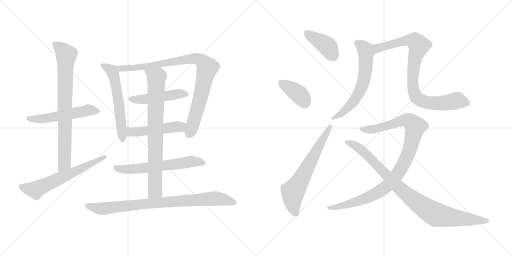
t = 0.00 s
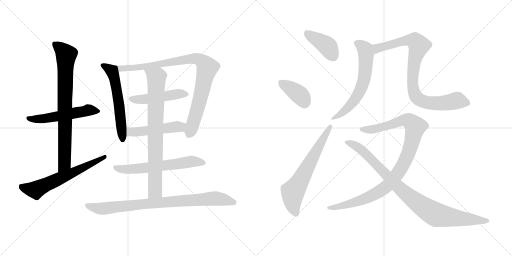
t = 2.72 s
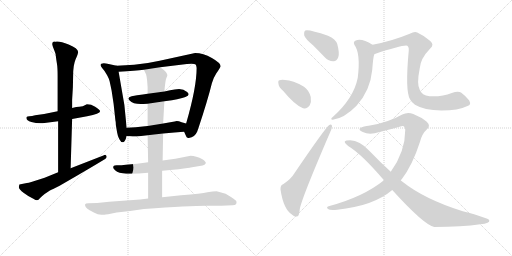
t = 5.44 s
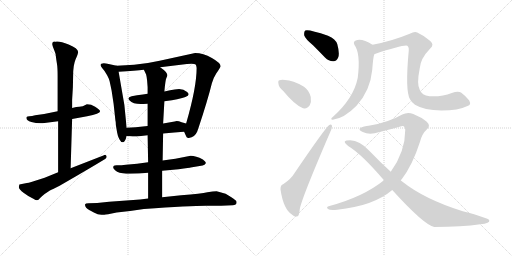
t = 8.17 s
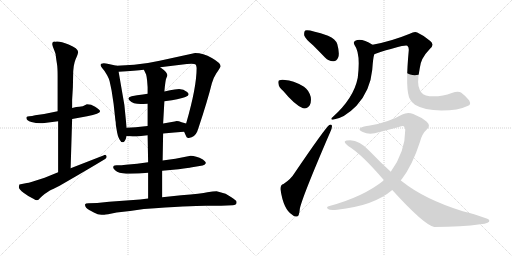
t = 10.89 s
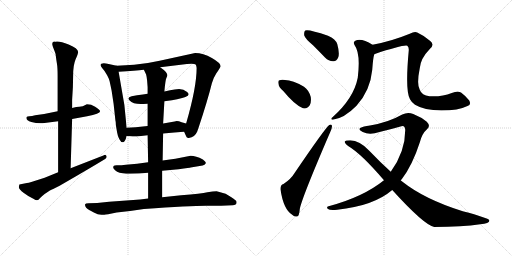
t = 13.61 s

The animated SVG that drew these frames (rendered in a browser with its animation timeline set to each time). Animation: 17 CSS @keyframes rules; one cycle of 13.61 s.

<svg version="1.1" viewBox="0 0 2048 1024" xmlns="http://www.w3.org/2000/svg">
  <g stroke="lightgray" stroke-dasharray="1,1" stroke-width="1" transform="scale(4, 4)">
    <line x1="0" y1="0" x2="256" y2="256"></line>
    <line x1="256" y1="0" x2="0" y2="256"></line>
    <line x1="128" y1="0" x2="128" y2="256"></line>
    <line x1="0" y1="128" x2="256" y2="128"></line>
    <line x1="256" y1="0" x2="512" y2="256"></line>
    <line x1="512" y1="0" x2="256" y2="256"></line>
    <line x1="384" y1="0" x2="384" y2="256"></line>
    <line x1="256" y1="128" x2="512" y2="128"></line>
  </g>
<g transform="scale(1, -1) translate(0, -850)">
   <style type="text/css">
    @keyframes keyframes0 {
      from {
       stroke: black;
       stroke-dashoffset: 540;
       stroke-width: 128;
       }
       64% {
       animation-timing-function: step-end;
       stroke: black;
       stroke-dashoffset: 0;
       stroke-width: 128;
       }
       to {
       stroke: black;
       stroke-width: 1024;
       }
       }
       #make-me-a-hanzi-animation-0 {
         animation: keyframes0 0.689453s both;
         animation-delay: 0.000000s;
         animation-timing-function: linear;
       }
    @keyframes keyframes1 {
      from {
       stroke: black;
       stroke-dashoffset: 787;
       stroke-width: 128;
       }
       72% {
       animation-timing-function: step-end;
       stroke: black;
       stroke-dashoffset: 0;
       stroke-width: 128;
       }
       to {
       stroke: black;
       stroke-width: 1024;
       }
       }
       #make-me-a-hanzi-animation-1 {
         animation: keyframes1 0.890462s both;
         animation-delay: 0.689453s;
         animation-timing-function: linear;
       }
    @keyframes keyframes2 {
      from {
       stroke: black;
       stroke-dashoffset: 622;
       stroke-width: 128;
       }
       67% {
       animation-timing-function: step-end;
       stroke: black;
       stroke-dashoffset: 0;
       stroke-width: 128;
       }
       to {
       stroke: black;
       stroke-width: 1024;
       }
       }
       #make-me-a-hanzi-animation-2 {
         animation: keyframes2 0.756185s both;
         animation-delay: 1.579915s;
         animation-timing-function: linear;
       }
    @keyframes keyframes3 {
      from {
       stroke: black;
       stroke-dashoffset: 577;
       stroke-width: 128;
       }
       65% {
       animation-timing-function: step-end;
       stroke: black;
       stroke-dashoffset: 0;
       stroke-width: 128;
       }
       to {
       stroke: black;
       stroke-width: 1024;
       }
       }
       #make-me-a-hanzi-animation-3 {
         animation: keyframes3 0.719564s both;
         animation-delay: 2.336100s;
         animation-timing-function: linear;
       }
    @keyframes keyframes4 {
      from {
       stroke: black;
       stroke-dashoffset: 907;
       stroke-width: 128;
       }
       75% {
       animation-timing-function: step-end;
       stroke: black;
       stroke-dashoffset: 0;
       stroke-width: 128;
       }
       to {
       stroke: black;
       stroke-width: 1024;
       }
       }
       #make-me-a-hanzi-animation-4 {
         animation: keyframes4 0.988118s both;
         animation-delay: 3.055664s;
         animation-timing-function: linear;
       }
    @keyframes keyframes5 {
      from {
       stroke: black;
       stroke-dashoffset: 478;
       stroke-width: 128;
       }
       61% {
       animation-timing-function: step-end;
       stroke: black;
       stroke-dashoffset: 0;
       stroke-width: 128;
       }
       to {
       stroke: black;
       stroke-width: 1024;
       }
       }
       #make-me-a-hanzi-animation-5 {
         animation: keyframes5 0.638997s both;
         animation-delay: 4.043782s;
         animation-timing-function: linear;
       }
    @keyframes keyframes6 {
      from {
       stroke: black;
       stroke-dashoffset: 492;
       stroke-width: 128;
       }
       62% {
       animation-timing-function: step-end;
       stroke: black;
       stroke-dashoffset: 0;
       stroke-width: 128;
       }
       to {
       stroke: black;
       stroke-width: 1024;
       }
       }
       #make-me-a-hanzi-animation-6 {
         animation: keyframes6 0.650391s both;
         animation-delay: 4.682779s;
         animation-timing-function: linear;
       }
    @keyframes keyframes7 {
      from {
       stroke: black;
       stroke-dashoffset: 610;
       stroke-width: 128;
       }
       67% {
       animation-timing-function: step-end;
       stroke: black;
       stroke-dashoffset: 0;
       stroke-width: 128;
       }
       to {
       stroke: black;
       stroke-width: 1024;
       }
       }
       #make-me-a-hanzi-animation-7 {
         animation: keyframes7 0.746419s both;
         animation-delay: 5.333170s;
         animation-timing-function: linear;
       }
    @keyframes keyframes8 {
      from {
       stroke: black;
       stroke-dashoffset: 793;
       stroke-width: 128;
       }
       72% {
       animation-timing-function: step-end;
       stroke: black;
       stroke-dashoffset: 0;
       stroke-width: 128;
       }
       to {
       stroke: black;
       stroke-width: 1024;
       }
       }
       #make-me-a-hanzi-animation-8 {
         animation: keyframes8 0.895345s both;
         animation-delay: 6.079589s;
         animation-timing-function: linear;
       }
    @keyframes keyframes9 {
      from {
       stroke: black;
       stroke-dashoffset: 847;
       stroke-width: 128;
       }
       73% {
       animation-timing-function: step-end;
       stroke: black;
       stroke-dashoffset: 0;
       stroke-width: 128;
       }
       to {
       stroke: black;
       stroke-width: 1024;
       }
       }
       #make-me-a-hanzi-animation-9 {
         animation: keyframes9 0.939290s both;
         animation-delay: 6.974934s;
         animation-timing-function: linear;
       }
    @keyframes keyframes10 {
      from {
       stroke: black;
       stroke-dashoffset: 404;
       stroke-width: 128;
       }
       57% {
       animation-timing-function: step-end;
       stroke: black;
       stroke-dashoffset: 0;
       stroke-width: 128;
       }
       to {
       stroke: black;
       stroke-width: 1024;
       }
       }
       #make-me-a-hanzi-animation-10 {
         animation: keyframes10 0.578776s both;
         animation-delay: 7.914224s;
         animation-timing-function: linear;
       }
    @keyframes keyframes11 {
      from {
       stroke: black;
       stroke-dashoffset: 378;
       stroke-width: 128;
       }
       55% {
       animation-timing-function: step-end;
       stroke: black;
       stroke-dashoffset: 0;
       stroke-width: 128;
       }
       to {
       stroke: black;
       stroke-width: 1024;
       }
       }
       #make-me-a-hanzi-animation-11 {
         animation: keyframes11 0.557617s both;
         animation-delay: 8.493000s;
         animation-timing-function: linear;
       }
    @keyframes keyframes12 {
      from {
       stroke: black;
       stroke-dashoffset: 646;
       stroke-width: 128;
       }
       68% {
       animation-timing-function: step-end;
       stroke: black;
       stroke-dashoffset: 0;
       stroke-width: 128;
       }
       to {
       stroke: black;
       stroke-width: 1024;
       }
       }
       #make-me-a-hanzi-animation-12 {
         animation: keyframes12 0.775716s both;
         animation-delay: 9.050617s;
         animation-timing-function: linear;
       }
    @keyframes keyframes13 {
      from {
       stroke: black;
       stroke-dashoffset: 620;
       stroke-width: 128;
       }
       67% {
       animation-timing-function: step-end;
       stroke: black;
       stroke-dashoffset: 0;
       stroke-width: 128;
       }
       to {
       stroke: black;
       stroke-width: 1024;
       }
       }
       #make-me-a-hanzi-animation-13 {
         animation: keyframes13 0.754557s both;
         animation-delay: 9.826333s;
         animation-timing-function: linear;
       }
    @keyframes keyframes14 {
      from {
       stroke: black;
       stroke-dashoffset: 870;
       stroke-width: 128;
       }
       74% {
       animation-timing-function: step-end;
       stroke: black;
       stroke-dashoffset: 0;
       stroke-width: 128;
       }
       to {
       stroke: black;
       stroke-width: 1024;
       }
       }
       #make-me-a-hanzi-animation-14 {
         animation: keyframes14 0.958008s both;
         animation-delay: 10.580890s;
         animation-timing-function: linear;
       }
    @keyframes keyframes15 {
      from {
       stroke: black;
       stroke-dashoffset: 999;
       stroke-width: 128;
       }
       76% {
       animation-timing-function: step-end;
       stroke: black;
       stroke-dashoffset: 0;
       stroke-width: 128;
       }
       to {
       stroke: black;
       stroke-width: 1024;
       }
       }
       #make-me-a-hanzi-animation-15 {
         animation: keyframes15 1.062988s both;
         animation-delay: 11.538898s;
         animation-timing-function: linear;
       }
    @keyframes keyframes16 {
      from {
       stroke: black;
       stroke-dashoffset: 931;
       stroke-width: 128;
       }
       75% {
       animation-timing-function: step-end;
       stroke: black;
       stroke-dashoffset: 0;
       stroke-width: 128;
       }
       to {
       stroke: black;
       stroke-width: 1024;
       }
       }
       #make-me-a-hanzi-animation-16 {
         animation: keyframes16 1.007650s both;
         animation-delay: 12.601886s;
         animation-timing-function: linear;
       }
</style>
<path d="M 170.5 357.5 L 232.5 365.5 L 288.5 374.5 L 348.5 385.5 Q 400.5 395.5 400.5 405.5 Q 400.5 410.5 380.5 423.5 L 364.5 431.5 L 347.5 433.5 Q 329.5 423.5 317.5 423.5 Q 306.5 423.5 288.5 418.5 L 230.5 405.5 L 176.5 394.5 L 140.5 389.5 Q 127.5 385.5 117.5 385.5 Q 108.5 385.5 106.5 382.5 Q 101.5 368.5 125.5 362.5 Q 149.5 355.5 170.5 357.5 Z" fill="lightgray"></path> 
<path d="M 232.5 365.5 L 232.5 161.5 C 232.5 131.5 281.5 147.5 282.5 177.5 L 288.5 374.5 L 288.5 418.5 L 288.5 451.5 L 291.5 501.5 L 292.5 548.5 Q 292.5 590.5 302.5 613.5 Q 312.5 635.5 312.5 642.5 Q 312.5 657.5 274.5 672.5 Q 237.5 687.5 220.5 683.5 Q 203.5 684.5 211.5 663.5 L 218.5 645.5 Q 222.5 636.5 223.5 625.5 Q 224.5 614.5 227.5 597.5 Q 230.5 580.5 230.5 547.5 L 230.5 405.5 L 232.5 365.5 Z" fill="lightgray"></path> 
<path d="M 232.5 161.5 L 178.5 139.5 L 128.5 123.5 Q 112.5 118.5 107.5 118.5 L 77.5 112.5 Q 76.5 110.5 75.5 102.5 Q 74.5 94.5 95.5 78.5 Q 116.5 62.5 133.5 55.5 Q 144.5 48.5 148.5 49.5 Q 153.5 49.5 160.5 58.5 Q 168.5 66.5 178.5 74.5 L 199.5 88.5 Q 209.5 94.5 212.5 94.5 L 238.5 107.5 Q 361.5 178.5 420.5 214.5 Q 426.5 218.5 426.5 223.5 Q 426.5 228.5 422.5 230.5 Q 419.5 231.5 413.5 228.5 L 282.5 177.5 L 232.5 161.5 Z" fill="lightgray"></path> 
<path d="M 506.5 339.5 L 497.5 430.5 L 474.5 563.5 C 470.5 586.5 470.5 586.5 466.5 587.5 L 434.5 594.5 Q 413.5 599.5 405.5 595.5 Q 397.5 590.5 408.5 578.5 Q 420.5 565.5 428.5 549.5 L 434.5 537.5 Q 439.5 525.5 441.5 511.5 L 446.5 487.5 L 454.5 434.5 L 461.5 369.5 Q 463.5 363.5 463.5 349.5 L 468.5 320.5 Q 470.5 306.5 477.5 293.5 Q 484.5 279.5 492.5 281.5 Q 500.5 282.5 506.5 306.5 L 506.5 339.5 Z" fill="lightgray"></path> 
<path d="M 474.5 563.5 Q 543.5 567.5 575.5 571.5 L 640.5 581.5 L 747.5 594.5 Q 752.5 595.5 765.5 595.5 Q 779.5 595.5 782.5 592.5 Q 785.5 589.5 786.5 578.5 Q 786.5 501.5 744.5 356.5 C 736.5 327.5 735.5 325.5 736.5 323.5 L 744.5 305.5 Q 746.5 297.5 755.5 298.5 Q 779.5 302.5 788.5 323.5 L 794.5 340.5 Q 830.5 448.5 847.5 517.5 Q 852.5 537.5 865.5 557.5 Q 879.5 577.5 882.5 585.5 Q 882.5 598.5 847.5 618.5 Q 812.5 638.5 780.5 638.5 L 638.5 607.5 Q 590.5 596.5 536.5 591.5 L 466.5 587.5 C 436.5 585.5 444.5 561.5 474.5 563.5 Z" fill="lightgray"></path> 
<path d="M 590.5 475.5 L 571.5 472.5 Q 547.5 470.5 526.5 465.5 Q 506.5 459.5 517.5 449.5 Q 534.5 431.5 573.5 434.5 Q 583.5 435.5 590.5 435.5 L 657.5 445.5 L 687.5 449.5 Q 734.5 458.5 741.5 462.5 Q 763.5 469.5 748.5 482.5 Q 734.5 494.5 716.5 494.5 Q 698.5 493.5 680.5 489.5 L 657.5 484.5 L 590.5 475.5 Z" fill="lightgray"></path> 
<path d="M 590.5 346.5 L 542.5 341.5 L 506.5 339.5 C 476.5 337.5 476.5 308.5 506.5 306.5 L 522.5 305.5 Q 537.5 303.5 555.5 305.5 L 590.5 309.5 L 652.5 316.5 L 697.5 320.5 Q 703.5 321.5 736.5 323.5 C 766.5 325.5 773.5 348.5 744.5 356.5 L 726.5 361.5 Q 708.5 368.5 698.5 364.5 L 652.5 356.5 L 590.5 346.5 Z" fill="lightgray"></path> 
<path d="M 592.5 201.5 L 548.5 195.5 L 503.5 191.5 Q 477.5 188.5 466.5 189.5 Q 456.5 189.5 454.5 186.5 Q 447.5 176.5 468.5 163.5 Q 486.5 155.5 520.5 155.5 Q 554.5 155.5 592.5 159.5 L 648.5 167.5 L 714.5 173.5 Q 761.5 179.5 762.5 180.5 L 810.5 188.5 Q 819.5 190.5 822.5 196.5 Q 826.5 201.5 811.5 212.5 Q 783.5 227.5 762.5 227.5 L 701.5 215.5 L 650.5 208.5 L 592.5 201.5 Z" fill="lightgray"></path> 
<path d="M 588.5 527.5 L 590.5 501.5 L 590.5 475.5 L 590.5 435.5 L 590.5 346.5 L 590.5 309.5 L 592.5 201.5 L 592.5 159.5 L 592.5 56.5 C 592.5 26.5 648.5 31.5 648.5 61.5 L 648.5 167.5 L 650.5 208.5 L 652.5 316.5 L 652.5 356.5 L 657.5 445.5 L 657.5 484.5 Q 661.5 530.5 665.5 538.5 Q 669.5 546.5 669.5 550.5 Q 668.5 562.5 640.5 581.5 C 616.5 599.5 562.5 598.5 575.5 571.5 L 584.5 552.5 Q 586.5 545.5 588.5 527.5 Z" fill="lightgray"></path> 
<path d="M 592.5 56.5 L 560.5 52.5 L 436.5 43.5 L 388.5 38.5 L 354.5 37.5 Q 341.5 37.5 340.5 33.5 Q 337.5 21.5 358.5 9.5 L 377.5 -0.5 Q 393.5 -11.5 414.5 -8.5 L 417.5 -8.5 Q 420.5 -6.5 432.5 -6.5 L 466.5 0.5 Q 519.5 6.5 575.5 14.5 Q 761.5 27.5 823.5 27.5 L 884.5 27.5 L 930.5 29.5 Q 949.5 29.5 945.5 45.5 Q 945.5 48.5 925.5 61.5 L 902.5 75.5 L 866.5 85.5 Q 852.5 85.5 829.5 81.5 Q 806.5 76.5 724.5 69.5 L 648.5 61.5 L 592.5 56.5 Z" fill="lightgray"></path> 
<path d="M 1252.0 669.0 Q 1274.0 647.0 1300.0 620.0 Q 1316.0 604.0 1334.0 605.0 Q 1347.0 605.0 1353.0 621.0 Q 1359.0 637.0 1349.0 674.0 Q 1343.0 693.0 1312.0 707.0 Q 1234.0 734.0 1221.0 728.0 Q 1215.0 724.0 1217.0 708.0 Q 1221.0 695.0 1252.0 669.0 Z" fill="lightgray"></path> 
<path d="M 1134.0 485.0 Q 1179.0 430.0 1212.0 417.0 Q 1230.0 414.0 1239.0 429.0 Q 1246.0 442.0 1243.0 462.0 Q 1236.0 489.0 1216.0 503.0 Q 1171.0 530.0 1140.0 530.0 Q 1127.0 533.0 1118.0 529.0 Q 1111.0 528.0 1114.0 514.0 Q 1115.0 501.0 1134.0 485.0 Z" fill="lightgray"></path> 
<path d="M 1134.0 114.0 Q 1121.0 111.0 1122.0 92.0 Q 1134.0 11.0 1170.0 -10.0 Q 1177.0 -17.0 1188.0 -16.0 Q 1197.0 -15.0 1199.0 13.0 Q 1205.0 53.0 1321.0 322.0 Q 1328.0 338.0 1328.0 345.0 Q 1328.0 355.0 1317.0 350.0 Q 1302.0 340.0 1177.0 156.0 Q 1164.0 134.0 1134.0 114.0 Z" fill="lightgray"></path> 
<path d="M 1490.0 671.0 Q 1447.0 698.0 1423.0 688.0 Q 1411.0 684.0 1418.0 670.0 Q 1443.0 637.0 1431.0 539.0 Q 1415.0 457.0 1331.0 382.0 Q 1319.0 372.0 1331.0 371.0 Q 1377.0 377.0 1426.0 427.0 Q 1481.0 487.0 1489.0 571.0 Q 1492.0 617.0 1497.0 633.0 C 1504.0 662.0 1504.0 663.0 1490.0 671.0 Z" fill="lightgray"></path> 
<path d="M 1870.0 426.0 Q 1886.0 430.0 1877.0 448.0 Q 1862.0 467.0 1844.0 480.0 Q 1832.0 487.0 1807.0 478.0 Q 1767.0 462.0 1718.0 465.0 Q 1687.0 468.0 1679.0 491.0 Q 1666.0 513.0 1679.0 577.0 Q 1682.0 616.0 1720.0 655.0 Q 1739.0 671.0 1721.0 686.0 Q 1696.0 708.0 1669.0 720.0 Q 1659.0 726.0 1639.0 715.0 Q 1566.0 685.0 1490.0 671.0 C 1461.0 665.0 1469.0 624.0 1497.0 633.0 Q 1614.0 672.0 1629.0 667.0 Q 1636.0 663.0 1635.0 648.0 Q 1620.0 486.0 1640.0 453.0 Q 1646.0 441.0 1660.0 431.0 Q 1696.0 409.0 1766.0 408.0 Q 1833.0 408.0 1870.0 426.0 Z" fill="lightgray"></path> 
<path d="M 1603.0 128.0 Q 1604.0 131.0 1607.0 133.0 Q 1650.0 190.0 1679.0 280.0 Q 1688.0 316.0 1708.0 333.0 Q 1724.0 346.0 1707.0 363.0 Q 1686.0 381.0 1653.0 394.0 Q 1631.0 403.0 1609.0 392.0 Q 1555.0 361.0 1480.0 348.0 Q 1452.0 345.0 1441.0 338.0 Q 1432.0 331.0 1451.0 322.0 Q 1478.0 309.0 1518.0 322.0 Q 1560.0 332.0 1602.0 344.0 Q 1620.0 351.0 1621.0 330.0 Q 1621.0 243.0 1563.0 163.0 L 1536.0 129.0 Q 1454.0 63.0 1318.0 26.0 Q 1302.0 23.0 1312.0 14.0 Q 1319.0 8.0 1349.0 11.0 Q 1494.0 26.0 1569.0 90.0 L 1603.0 128.0 Z" fill="lightgray"></path> 
<path d="M 1569.0 90.0 Q 1695.0 -49.0 1737.0 -58.0 Q 1849.0 -58.0 1921.0 -47.0 Q 1961.0 -43.0 1957.0 -31.0 Q 1954.0 -22.0 1851.0 5.0 Q 1698.0 53.0 1610.0 123.0 Q 1606.0 126.0 1603.0 128.0 L 1563.0 163.0 Q 1520.0 202.0 1477.0 247.0 Q 1438.0 289.0 1401.0 289.0 Q 1382.0 289.0 1379.0 284.0 Q 1378.0 277.0 1394.0 265.0 Q 1445.0 235.0 1536.0 129.0 L 1569.0 90.0 Z" fill="lightgray"></path> 
      <clipPath id="make-me-a-hanzi-clip-0">
      <path d="M 170.5 357.5 L 232.5 365.5 L 288.5 374.5 L 348.5 385.5 Q 400.5 395.5 400.5 405.5 Q 400.5 410.5 380.5 423.5 L 364.5 431.5 L 347.5 433.5 Q 329.5 423.5 317.5 423.5 Q 306.5 423.5 288.5 418.5 L 230.5 405.5 L 176.5 394.5 L 140.5 389.5 Q 127.5 385.5 117.5 385.5 Q 108.5 385.5 106.5 382.5 Q 101.5 368.5 125.5 362.5 Q 149.5 355.5 170.5 357.5 Z" fill="lightgray"></path>
      </clipPath>
      <path clip-path="url(#make-me-a-hanzi-clip-0)" d="M 113.5 377.5 L 176.5 375.5 L 348.5 409.5 L 394.5 406.5 " fill="none" id="make-me-a-hanzi-animation-0" stroke-dasharray="412 824" stroke-linecap="round"></path>

      <clipPath id="make-me-a-hanzi-clip-1">
      <path d="M 232.5 365.5 L 232.5 161.5 C 232.5 131.5 281.5 147.5 282.5 177.5 L 288.5 374.5 L 288.5 418.5 L 288.5 451.5 L 291.5 501.5 L 292.5 548.5 Q 292.5 590.5 302.5 613.5 Q 312.5 635.5 312.5 642.5 Q 312.5 657.5 274.5 672.5 Q 237.5 687.5 220.5 683.5 Q 203.5 684.5 211.5 663.5 L 218.5 645.5 Q 222.5 636.5 223.5 625.5 Q 224.5 614.5 227.5 597.5 Q 230.5 580.5 230.5 547.5 L 230.5 405.5 L 232.5 365.5 Z" fill="lightgray"></path>
      </clipPath>
      <path clip-path="url(#make-me-a-hanzi-clip-1)" d="M 218.5 672.5 L 264.5 631.5 L 258.5 216.5 L 256.5 193.5 L 236.5 169.5 " fill="none" id="make-me-a-hanzi-animation-1" stroke-dasharray="659 1318" stroke-linecap="round"></path>

      <clipPath id="make-me-a-hanzi-clip-2">
      <path d="M 232.5 161.5 L 178.5 139.5 L 128.5 123.5 Q 112.5 118.5 107.5 118.5 L 77.5 112.5 Q 76.5 110.5 75.5 102.5 Q 74.5 94.5 95.5 78.5 Q 116.5 62.5 133.5 55.5 Q 144.5 48.5 148.5 49.5 Q 153.5 49.5 160.5 58.5 Q 168.5 66.5 178.5 74.5 L 199.5 88.5 Q 209.5 94.5 212.5 94.5 L 238.5 107.5 Q 361.5 178.5 420.5 214.5 Q 426.5 218.5 426.5 223.5 Q 426.5 228.5 422.5 230.5 Q 419.5 231.5 413.5 228.5 L 282.5 177.5 L 232.5 161.5 Z" fill="lightgray"></path>
      </clipPath>
      <path clip-path="url(#make-me-a-hanzi-clip-2)" d="M 86.5 105.5 L 98.5 97.5 L 142.5 90.5 L 419.5 223.5 " fill="none" id="make-me-a-hanzi-animation-2" stroke-dasharray="494 988" stroke-linecap="round"></path>

      <clipPath id="make-me-a-hanzi-clip-3">
      <path d="M 506.5 339.5 L 497.5 430.5 L 474.5 563.5 C 470.5 586.5 470.5 586.5 466.5 587.5 L 434.5 594.5 Q 413.5 599.5 405.5 595.5 Q 397.5 590.5 408.5 578.5 Q 420.5 565.5 428.5 549.5 L 434.5 537.5 Q 439.5 525.5 441.5 511.5 L 446.5 487.5 L 454.5 434.5 L 461.5 369.5 Q 463.5 363.5 463.5 349.5 L 468.5 320.5 Q 470.5 306.5 477.5 293.5 Q 484.5 279.5 492.5 281.5 Q 500.5 282.5 506.5 306.5 L 506.5 339.5 Z" fill="lightgray"></path>
      </clipPath>
      <path clip-path="url(#make-me-a-hanzi-clip-3)" d="M 412.5 588.5 L 447.5 566.5 L 457.5 537.5 L 476.5 434.5 L 490.5 290.5 " fill="none" id="make-me-a-hanzi-animation-3" stroke-dasharray="449 898" stroke-linecap="round"></path>

      <clipPath id="make-me-a-hanzi-clip-4">
      <path d="M 474.5 563.5 Q 543.5 567.5 575.5 571.5 L 640.5 581.5 L 747.5 594.5 Q 752.5 595.5 765.5 595.5 Q 779.5 595.5 782.5 592.5 Q 785.5 589.5 786.5 578.5 Q 786.5 501.5 744.5 356.5 C 736.5 327.5 735.5 325.5 736.5 323.5 L 744.5 305.5 Q 746.5 297.5 755.5 298.5 Q 779.5 302.5 788.5 323.5 L 794.5 340.5 Q 830.5 448.5 847.5 517.5 Q 852.5 537.5 865.5 557.5 Q 879.5 577.5 882.5 585.5 Q 882.5 598.5 847.5 618.5 Q 812.5 638.5 780.5 638.5 L 638.5 607.5 Q 590.5 596.5 536.5 591.5 L 466.5 587.5 C 436.5 585.5 444.5 561.5 474.5 563.5 Z" fill="lightgray"></path>
      </clipPath>
      <path clip-path="url(#make-me-a-hanzi-clip-4)" d="M 473.5 583.5 L 484.5 575.5 L 580.5 583.5 L 763.5 615.5 L 788.5 615.5 L 805.5 607.5 L 829.5 579.5 L 792.5 424.5 L 758.5 314.5 " fill="none" id="make-me-a-hanzi-animation-4" stroke-dasharray="779 1558" stroke-linecap="round"></path>

      <clipPath id="make-me-a-hanzi-clip-5">
      <path d="M 590.5 475.5 L 571.5 472.5 Q 547.5 470.5 526.5 465.5 Q 506.5 459.5 517.5 449.5 Q 534.5 431.5 573.5 434.5 Q 583.5 435.5 590.5 435.5 L 657.5 445.5 L 687.5 449.5 Q 734.5 458.5 741.5 462.5 Q 763.5 469.5 748.5 482.5 Q 734.5 494.5 716.5 494.5 Q 698.5 493.5 680.5 489.5 L 657.5 484.5 L 590.5 475.5 Z" fill="lightgray"></path>
      </clipPath>
      <path clip-path="url(#make-me-a-hanzi-clip-5)" d="M 523.5 456.5 L 564.5 452.5 L 701.5 473.5 L 743.5 472.5 " fill="none" id="make-me-a-hanzi-animation-5" stroke-dasharray="350 700" stroke-linecap="round"></path>

      <clipPath id="make-me-a-hanzi-clip-6">
      <path d="M 590.5 346.5 L 542.5 341.5 L 506.5 339.5 C 476.5 337.5 476.5 308.5 506.5 306.5 L 522.5 305.5 Q 537.5 303.5 555.5 305.5 L 590.5 309.5 L 652.5 316.5 L 697.5 320.5 Q 703.5 321.5 736.5 323.5 C 766.5 325.5 773.5 348.5 744.5 356.5 L 726.5 361.5 Q 708.5 368.5 698.5 364.5 L 652.5 356.5 L 590.5 346.5 Z" fill="lightgray"></path>
      </clipPath>
      <path clip-path="url(#make-me-a-hanzi-clip-6)" d="M 510.5 312.5 L 523.5 323.5 L 720.5 342.5 L 738.5 352.5 " fill="none" id="make-me-a-hanzi-animation-6" stroke-dasharray="364 728" stroke-linecap="round"></path>

      <clipPath id="make-me-a-hanzi-clip-7">
      <path d="M 592.5 201.5 L 548.5 195.5 L 503.5 191.5 Q 477.5 188.5 466.5 189.5 Q 456.5 189.5 454.5 186.5 Q 447.5 176.5 468.5 163.5 Q 486.5 155.5 520.5 155.5 Q 554.5 155.5 592.5 159.5 L 648.5 167.5 L 714.5 173.5 Q 761.5 179.5 762.5 180.5 L 810.5 188.5 Q 819.5 190.5 822.5 196.5 Q 826.5 201.5 811.5 212.5 Q 783.5 227.5 762.5 227.5 L 701.5 215.5 L 650.5 208.5 L 592.5 201.5 Z" fill="lightgray"></path>
      </clipPath>
      <path clip-path="url(#make-me-a-hanzi-clip-7)" d="M 462.5 181.5 L 487.5 173.5 L 554.5 175.5 L 759.5 204.5 L 812.5 198.5 " fill="none" id="make-me-a-hanzi-animation-7" stroke-dasharray="482 964" stroke-linecap="round"></path>

      <clipPath id="make-me-a-hanzi-clip-8">
      <path d="M 588.5 527.5 L 590.5 501.5 L 590.5 475.5 L 590.5 435.5 L 590.5 346.5 L 590.5 309.5 L 592.5 201.5 L 592.5 159.5 L 592.5 56.5 C 592.5 26.5 648.5 31.5 648.5 61.5 L 648.5 167.5 L 650.5 208.5 L 652.5 316.5 L 652.5 356.5 L 657.5 445.5 L 657.5 484.5 Q 661.5 530.5 665.5 538.5 Q 669.5 546.5 669.5 550.5 Q 668.5 562.5 640.5 581.5 C 616.5 599.5 562.5 598.5 575.5 571.5 L 584.5 552.5 Q 586.5 545.5 588.5 527.5 Z" fill="lightgray"></path>
      </clipPath>
      <path clip-path="url(#make-me-a-hanzi-clip-8)" d="M 582.5 569.5 L 625.5 540.5 L 620.5 87.5 L 598.5 63.5 " fill="none" id="make-me-a-hanzi-animation-8" stroke-dasharray="665 1330" stroke-linecap="round"></path>

      <clipPath id="make-me-a-hanzi-clip-9">
      <path d="M 592.5 56.5 L 560.5 52.5 L 436.5 43.5 L 388.5 38.5 L 354.5 37.5 Q 341.5 37.5 340.5 33.5 Q 337.5 21.5 358.5 9.5 L 377.5 -0.5 Q 393.5 -11.5 414.5 -8.5 L 417.5 -8.5 Q 420.5 -6.5 432.5 -6.5 L 466.5 0.5 Q 519.5 6.5 575.5 14.5 Q 761.5 27.5 823.5 27.5 L 884.5 27.5 L 930.5 29.5 Q 949.5 29.5 945.5 45.5 Q 945.5 48.5 925.5 61.5 L 902.5 75.5 L 866.5 85.5 Q 852.5 85.5 829.5 81.5 Q 806.5 76.5 724.5 69.5 L 648.5 61.5 L 592.5 56.5 Z" fill="lightgray"></path>
      </clipPath>
      <path clip-path="url(#make-me-a-hanzi-clip-9)" d="M 349.5 29.5 L 406.5 15.5 L 601.5 37.5 L 853.5 56.5 L 896.5 52.5 L 934.5 40.5 " fill="none" id="make-me-a-hanzi-animation-9" stroke-dasharray="719 1438" stroke-linecap="round"></path>

      <clipPath id="make-me-a-hanzi-clip-10">
      <path d="M 1252.0 669.0 Q 1274.0 647.0 1300.0 620.0 Q 1316.0 604.0 1334.0 605.0 Q 1347.0 605.0 1353.0 621.0 Q 1359.0 637.0 1349.0 674.0 Q 1343.0 693.0 1312.0 707.0 Q 1234.0 734.0 1221.0 728.0 Q 1215.0 724.0 1217.0 708.0 Q 1221.0 695.0 1252.0 669.0 Z" fill="lightgray"></path>
      </clipPath>
      <path clip-path="url(#make-me-a-hanzi-clip-10)" d="M 1225.0 721.0 L 1313.0 662.0 L 1333.0 625.0 " fill="none" id="make-me-a-hanzi-animation-10" stroke-dasharray="276 552" stroke-linecap="round"></path>

      <clipPath id="make-me-a-hanzi-clip-11">
      <path d="M 1134.0 485.0 Q 1179.0 430.0 1212.0 417.0 Q 1230.0 414.0 1239.0 429.0 Q 1246.0 442.0 1243.0 462.0 Q 1236.0 489.0 1216.0 503.0 Q 1171.0 530.0 1140.0 530.0 Q 1127.0 533.0 1118.0 529.0 Q 1111.0 528.0 1114.0 514.0 Q 1115.0 501.0 1134.0 485.0 Z" fill="lightgray"></path>
      </clipPath>
      <path clip-path="url(#make-me-a-hanzi-clip-11)" d="M 1126.0 519.0 L 1197.0 471.0 L 1218.0 441.0 " fill="none" id="make-me-a-hanzi-animation-11" stroke-dasharray="250 500" stroke-linecap="round"></path>

      <clipPath id="make-me-a-hanzi-clip-12">
      <path d="M 1134.0 114.0 Q 1121.0 111.0 1122.0 92.0 Q 1134.0 11.0 1170.0 -10.0 Q 1177.0 -17.0 1188.0 -16.0 Q 1197.0 -15.0 1199.0 13.0 Q 1205.0 53.0 1321.0 322.0 Q 1328.0 338.0 1328.0 345.0 Q 1328.0 355.0 1317.0 350.0 Q 1302.0 340.0 1177.0 156.0 Q 1164.0 134.0 1134.0 114.0 Z" fill="lightgray"></path>
      </clipPath>
      <path clip-path="url(#make-me-a-hanzi-clip-12)" d="M 1184.0 -5.0 L 1171.0 35.0 L 1171.0 83.0 L 1321.0 343.0 " fill="none" id="make-me-a-hanzi-animation-12" stroke-dasharray="518 1036" stroke-linecap="round"></path>

      <clipPath id="make-me-a-hanzi-clip-13">
      <path d="M 1490.0 671.0 Q 1447.0 698.0 1423.0 688.0 Q 1411.0 684.0 1418.0 670.0 Q 1443.0 637.0 1431.0 539.0 Q 1415.0 457.0 1331.0 382.0 Q 1319.0 372.0 1331.0 371.0 Q 1377.0 377.0 1426.0 427.0 Q 1481.0 487.0 1489.0 571.0 Q 1492.0 617.0 1497.0 633.0 C 1504.0 662.0 1504.0 663.0 1490.0 671.0 Z" fill="lightgray"></path>
      </clipPath>
      <path clip-path="url(#make-me-a-hanzi-clip-13)" d="M 1426.0 678.0 L 1447.0 666.0 L 1462.0 646.0 L 1463.0 584.0 L 1454.0 523.0 L 1416.0 446.0 L 1383.0 409.0 L 1337.0 377.0 " fill="none" id="make-me-a-hanzi-animation-13" stroke-dasharray="492 984" stroke-linecap="round"></path>

      <clipPath id="make-me-a-hanzi-clip-14">
      <path d="M 1870.0 426.0 Q 1886.0 430.0 1877.0 448.0 Q 1862.0 467.0 1844.0 480.0 Q 1832.0 487.0 1807.0 478.0 Q 1767.0 462.0 1718.0 465.0 Q 1687.0 468.0 1679.0 491.0 Q 1666.0 513.0 1679.0 577.0 Q 1682.0 616.0 1720.0 655.0 Q 1739.0 671.0 1721.0 686.0 Q 1696.0 708.0 1669.0 720.0 Q 1659.0 726.0 1639.0 715.0 Q 1566.0 685.0 1490.0 671.0 C 1461.0 665.0 1469.0 624.0 1497.0 633.0 Q 1614.0 672.0 1629.0 667.0 Q 1636.0 663.0 1635.0 648.0 Q 1620.0 486.0 1640.0 453.0 Q 1646.0 441.0 1660.0 431.0 Q 1696.0 409.0 1766.0 408.0 Q 1833.0 408.0 1870.0 426.0 Z" fill="lightgray"></path>
      </clipPath>
      <path clip-path="url(#make-me-a-hanzi-clip-14)" d="M 1499.0 666.0 L 1511.0 656.0 L 1624.0 688.0 L 1660.0 685.0 L 1675.0 668.0 L 1658.0 611.0 L 1651.0 532.0 L 1655.0 484.0 L 1665.0 462.0 L 1687.0 446.0 L 1710.0 439.0 L 1760.0 437.0 L 1832.0 447.0 L 1868.0 439.0 " fill="none" id="make-me-a-hanzi-animation-14" stroke-dasharray="742 1484" stroke-linecap="round"></path>

      <clipPath id="make-me-a-hanzi-clip-15">
      <path d="M 1603.0 128.0 Q 1604.0 131.0 1607.0 133.0 Q 1650.0 190.0 1679.0 280.0 Q 1688.0 316.0 1708.0 333.0 Q 1724.0 346.0 1707.0 363.0 Q 1686.0 381.0 1653.0 394.0 Q 1631.0 403.0 1609.0 392.0 Q 1555.0 361.0 1480.0 348.0 Q 1452.0 345.0 1441.0 338.0 Q 1432.0 331.0 1451.0 322.0 Q 1478.0 309.0 1518.0 322.0 Q 1560.0 332.0 1602.0 344.0 Q 1620.0 351.0 1621.0 330.0 Q 1621.0 243.0 1563.0 163.0 L 1536.0 129.0 Q 1454.0 63.0 1318.0 26.0 Q 1302.0 23.0 1312.0 14.0 Q 1319.0 8.0 1349.0 11.0 Q 1494.0 26.0 1569.0 90.0 L 1603.0 128.0 Z" fill="lightgray"></path>
      </clipPath>
      <path clip-path="url(#make-me-a-hanzi-clip-15)" d="M 1449.0 332.0 L 1493.0 333.0 L 1625.0 370.0 L 1647.0 359.0 L 1661.0 340.0 L 1644.0 266.0 L 1622.0 210.0 L 1596.0 164.0 L 1555.0 111.0 L 1518.0 84.0 L 1455.0 53.0 L 1375.0 27.0 L 1318.0 18.0 " fill="none" id="make-me-a-hanzi-animation-15" stroke-dasharray="871 1742" stroke-linecap="round"></path>

      <clipPath id="make-me-a-hanzi-clip-16">
      <path d="M 1569.0 90.0 Q 1695.0 -49.0 1737.0 -58.0 Q 1849.0 -58.0 1921.0 -47.0 Q 1961.0 -43.0 1957.0 -31.0 Q 1954.0 -22.0 1851.0 5.0 Q 1698.0 53.0 1610.0 123.0 Q 1606.0 126.0 1603.0 128.0 L 1563.0 163.0 Q 1520.0 202.0 1477.0 247.0 Q 1438.0 289.0 1401.0 289.0 Q 1382.0 289.0 1379.0 284.0 Q 1378.0 277.0 1394.0 265.0 Q 1445.0 235.0 1536.0 129.0 L 1569.0 90.0 Z" fill="lightgray"></path>
      </clipPath>
      <path clip-path="url(#make-me-a-hanzi-clip-16)" d="M 1385.0 282.0 L 1426.0 265.0 L 1447.0 249.0 L 1615.0 81.0 L 1729.0 -1.0 L 1747.0 -10.0 L 1814.0 -21.0 L 1952.0 -33.0 " fill="none" id="make-me-a-hanzi-animation-16" stroke-dasharray="803 1606" stroke-linecap="round"></path>

</g>
</svg>
